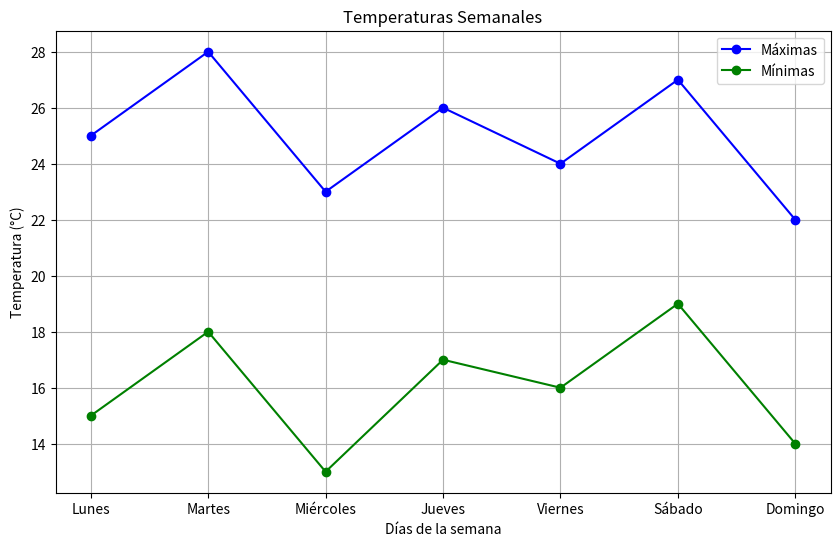

The matplotlib source for this figure:
"""
Almacena los días de la semana y con una temperatura máxima y mínima. Razona
qué tipo de estructura utilizas (5 puntos)
● Muestra la media de las temperaturas para cada día ordenadas de mayor a menor (5
puntos)
● Dibuja en un gráfico NO de barras las temperaturas semanales aplicando formato
visualmente atractivo al gráfico (5 puntos)
● Modifica la temperatura mínima del miércoles y explica cómo afecta al gráfico y al
listado ordenado (5 puntos)
● Las temperaturas máximas y mínimas NO se pueden repetir. Es decir, si ya tengo 20
grados, NO puede darse de nuevo esta temperatura. Explica qué implica esta
limitación y actualiza el punto 1 para este caso (5 puntos)
"""
import matplotlib.pyplot as plt

class TemperaturasSemanales:
    def __init__(self):
        self.temperaturas = {
            "Lunes": {"maxima": 25, "minima": 15},
            "Martes": {"maxima": 28, "minima": 18},
            "Miércoles": {"maxima": 23, "minima": 13},
            "Jueves": {"maxima": 26, "minima": 17},
            "Viernes": {"maxima": 24, "minima": 16},
            "Sábado": {"maxima": 27, "minima": 19},
            "Domingo": {"maxima": 22, "minima": 14},
        }

    def mostrar_temperaturas(self):
        colores_dias = {'Lunes': '\033[94m', 'Martes': '\033[95m', 'Miércoles': '\033[96m',
                        'Jueves': '\033[92m', 'Viernes': '\033[91m', 'Sábado': '\033[93m', 'Domingo': '\033[90m'}

        for dia, temp in self.temperaturas.items():
            color = colores_dias.get(dia, '\033[0m')  # Restablecer el color si no está en la lista
            print(f"{color}{dia}: Máxima - {temp['maxima']}°C, Mínima - {temp['minima']}°C\033[0m")

    def media_temperaturas_ordenadas(self):
        medias = {
            dia: (temp["maxima"] + temp["minima"]) / 2 for dia, temp in self.temperaturas.items()
        }
        ordenadas = sorted(medias.items(), key=lambda x: x[1], reverse=True)
        return ordenadas

    def grafico_temperaturas(self):
        dias = list(self.temperaturas.keys())
        maximas = [temp["maxima"] for temp in self.temperaturas.values()]
        minimas = [temp["minima"] for temp in self.temperaturas.values()]

        plt.figure(figsize=(10, 6))
        plt.plot(dias, maximas, marker='o', label='Máximas', color='blue')
        plt.plot(dias, minimas, marker='o', label='Mínimas', color='green')
        plt.title('Temperaturas Semanales')
        plt.xlabel('Días de la semana')
        plt.ylabel('Temperatura (°C)')
        plt.legend()
        plt.grid(True)
        plt.show()

    def modificar_temperatura_miercoles(self, nueva_minima):
        self.temperaturas["Miércoles"]["minima"] = nueva_minima

    # Punto 2: Mostrar la media de las temperaturas ordenadas de mayor a menor
    def mostrar_media_temperaturas(self):
        medias_ordenadas = self.media_temperaturas_ordenadas()
        print("\n\033[93mMedia de temperaturas ordenadas de mayor a menor:\033[0m")
        for dia, media in medias_ordenadas:
            color_dia = '\033[93m' if dia == 'Miércoles' else '\033[0m'  # Color amarillo para el miércoles
            print(f"{color_dia}{dia}: \033[94m{media}°C\033[0m")


# Punto 1: Utilización de un diccionario para almacenar las temperaturas
# Punto 2: Mostrar la media de las temperaturas ordenadas de mayor a menor
# Punto 3: Dibujar en un gráfico las temperaturas semanales
# Punto 4: Modificar la temperatura mínima del miércoles
# Punto 5: No se permiten temperaturas máximas y mínimas repetidas

temperaturas_semanales = TemperaturasSemanales()

print("Punto 1:")
temperaturas_semanales.mostrar_temperaturas()

print("\nPunto 2:")
temperaturas_semanales.mostrar_media_temperaturas()

print("\nPunto 3:")
temperaturas_semanales.grafico_temperaturas()

print("\nPunto 4:")
temperaturas_semanales.modificar_temperatura_miercoles(10)
temperaturas_semanales.mostrar_temperaturas()

# Calcular y mostrar la media de temperaturas ordenadas de mayor a menor
medias_ordenadas_despues_modificacion = temperaturas_semanales.media_temperaturas_ordenadas()
print("\nMedia de temperaturas ordenadas de mayor a menor después de la modificación:")
for dia, media in medias_ordenadas_despues_modificacion:
    print(f"{dia}: {media:.2f}°C")

temperaturas_semanales.mostrar_temperaturas()

print("\nPunto 5:")
# Se puede implementar la validación para evitar repetición de temperaturas aquí.

